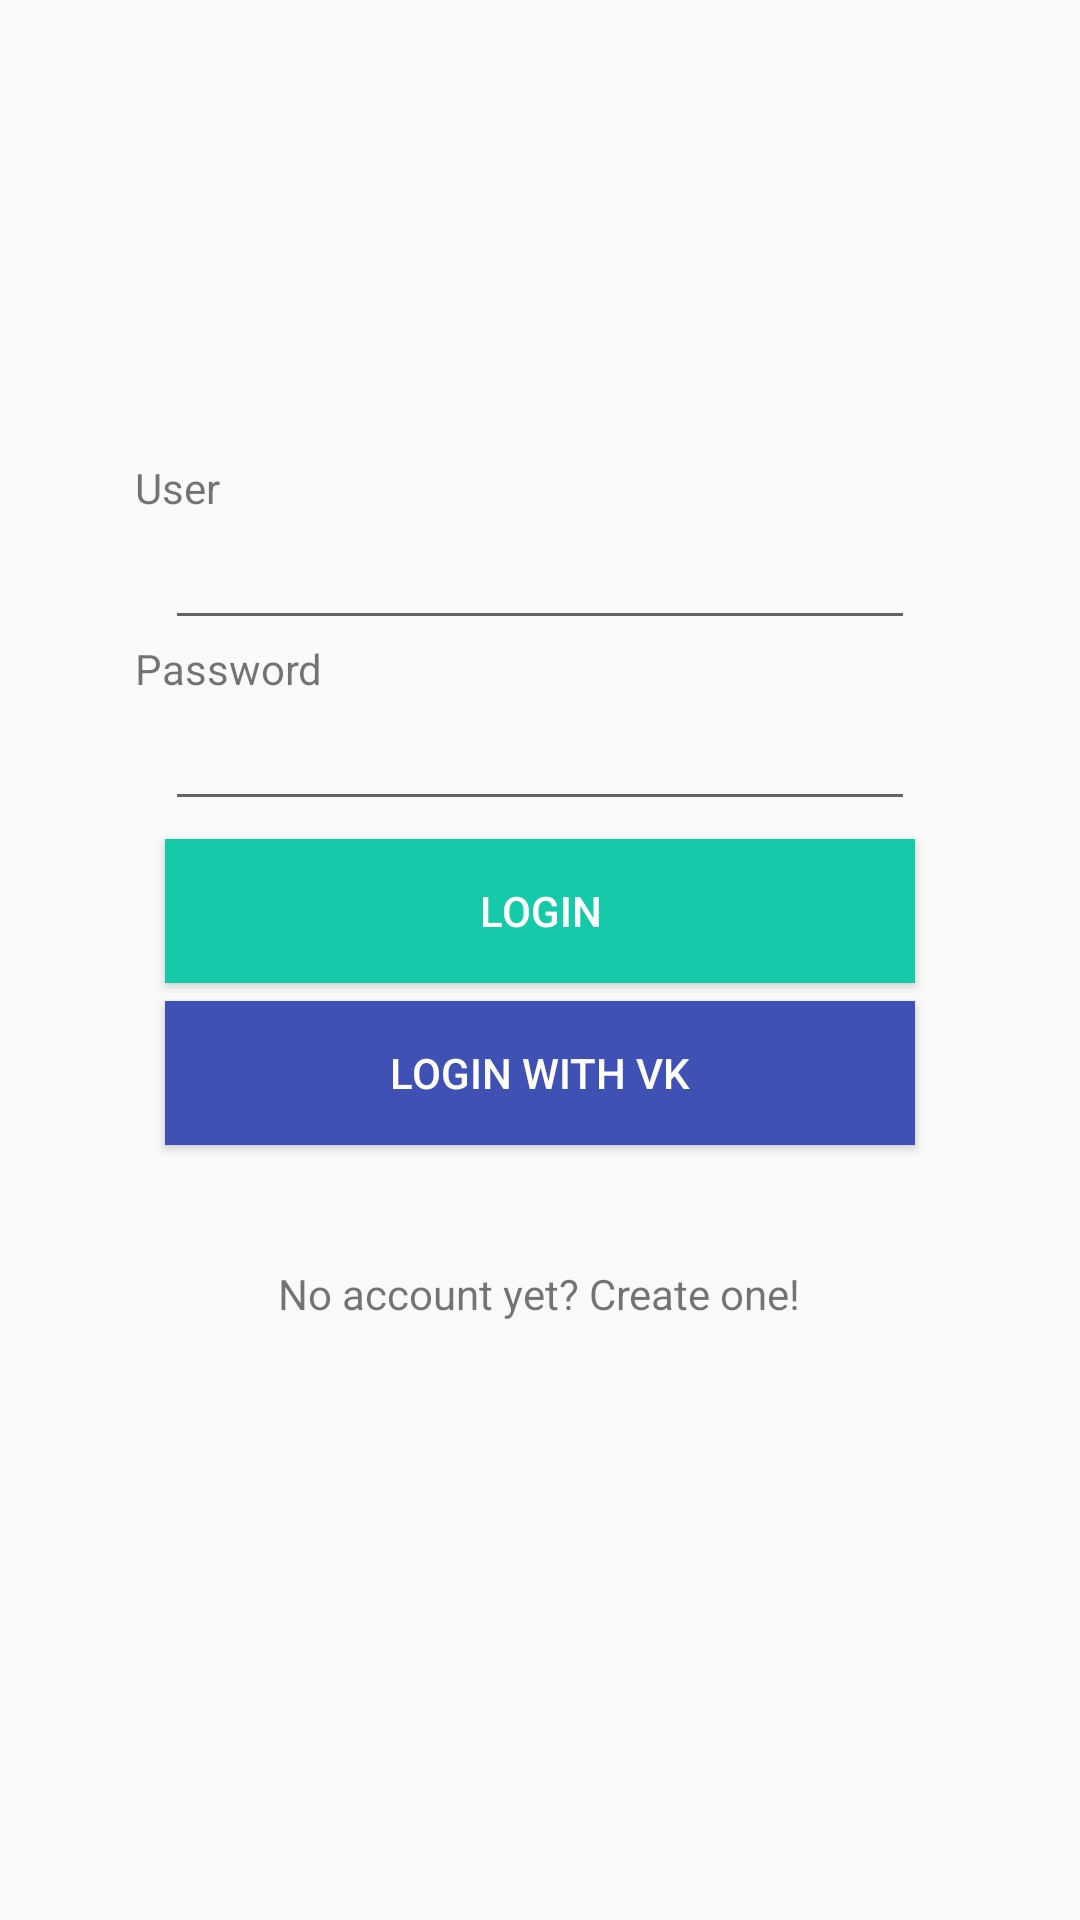

Produce the Android XML layout that renders to this screen, including the resource entries it uses.
<!-- AndroidManifest.xml: activity theme AppTheme -->
<!-- res/layout/activity_login.xml -->
<?xml version="1.0" encoding="utf-8"?>
<LinearLayout xmlns:android="http://schemas.android.com/apk/res/android"
    xmlns:tools="http://schemas.android.com/tools"
    android:layout_width="match_parent"
    android:layout_height="match_parent"
    android:orientation="vertical"
    tools:context="com.partyhard.partyhard.LoginActivity">

    <LinearLayout
        android:layout_width="fill_parent"
        android:layout_height="153dp"
        android:orientation="vertical"></LinearLayout>

    <LinearLayout
        android:layout_width="fill_parent"
        android:layout_height="320dp"
        android:gravity="center_horizontal"
        android:orientation="vertical">

        <TextView
            android:id="@+id/lbl_user"
            android:layout_width="match_parent"
            android:layout_height="wrap_content"
            android:layout_marginLeft="30dp"
            android:elevation="0dp"
            android:text="User" />

        <EditText
            android:id="@+id/userNameInput"
            android:layout_width="250dp"
            android:layout_height="wrap_content"
            android:ems="10"
            android:inputType="textPersonName" />

        <TextView
            android:id="@+id/lbl_password"
            android:layout_width="match_parent"
            android:layout_height="wrap_content"
            android:layout_marginLeft="30dp"
            android:text="Password" />

        <EditText
            android:id="@+id/passwordInput"
            android:layout_width="250dp"
            android:layout_height="wrap_content"
            android:ems="10"
            android:inputType="textPassword" />

        <Button
            android:id="@+id/loginButton"
            android:layout_width="250dp"
            android:layout_height="wrap_content"
            android:layout_marginTop="6dp"
            android:background="@color/mainColor"
            android:onClick="loginPartyhard"
            android:text="Login"
            android:textColor="@android:color/background_light" />

        <Button
            android:id="@+id/loginVKButton"
            android:layout_width="250dp"
            android:layout_height="wrap_content"
            android:layout_marginTop="6dp"
            android:background="@color/colorPrimary"
            android:onClick="loginVK"
            android:text="Login with VK"
            android:textColor="@android:color/background_light" />

        <TextView
            android:id="@+id/register_lbl"
            android:layout_width="wrap_content"
            android:layout_height="wrap_content"
            android:layout_marginTop="40dp"
            android:elevation="0dp"
            android:text="No account yet? Create one!" />
    </LinearLayout>

</LinearLayout>
<!-- resources referenced by this layout -->
<resources>
  <color name="colorPrimary">#3F51B5</color>
  <color name="mainColor">#16c9a8</color>
  <style name="AppTheme" parent="Theme.AppCompat.Light.NoActionBar">
          
          <item name="colorPrimary">@color/colorPrimary</item>
          <item name="colorPrimaryDark">@color/colorPrimaryDark</item>
          <item name="colorAccent">@color/colorAccent</item>
          <item name="android:statusBarColor">@color/mainColor</item>
      </style>
  <color name="colorPrimaryDark">#303F9F</color>
  <color name="colorAccent">#FF4081</color>
</resources>
